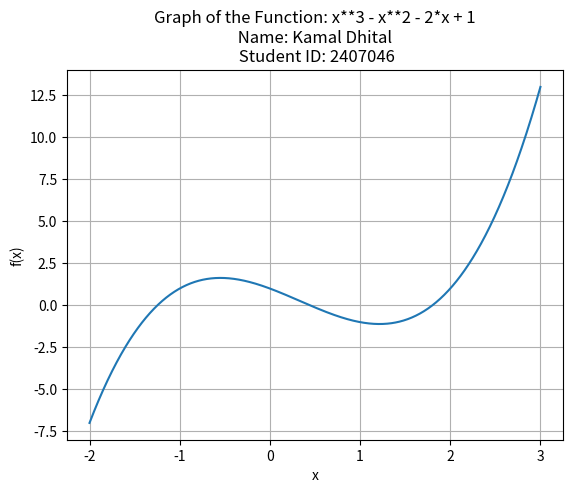

This chart was generated by the following Python code:
'''
Name: Kamal Dhital
University Student ID: 2407046
'''

# Root Finding Method
import math
import numpy as np
import scipy as sp
import matplotlib.pyplot as plt


def plot_function(func, a, b):
    """
    This function plot the graph of the input func 
    within the given interval [a,b).
    """
    x = np.linspace(a, b, 1000)
    y = func(x)
    plt.plot(x, y)
    plt.title("Graph of the Function: x**3 - x**2 - 2*x + 1\n Name: Kamal Dhital \n Student ID: 2407046")
    plt.xlabel("x")
    plt.ylabel("f(x)")
    plt.grid(True)
    plt.show()

def newton_method(func, grad, x0, tol=1e-6, max_iter=27):
    '''Approximate solution of f(x)=0 by Newton-Raphson's method.

        Parameters
        ----------
        func : function 
            Function value for which we are searching for a solution f(x)=0,
        grad: function
            Gradient value of function f(x)
        x0 : number
            Initial guess for a solution f(x)=0.
        tol : number
            Stopping criteria is abs(f(x)) < tol.
        max_iter : integer
            Maximum number of iterations of Newton's method.

        Returns
        -------
        xn : root

        Example
        --------
        >>> fun = lambda x: x**2 - x - 1
        >>> grad = lambda x: 2*x - 1
        >>> root = newton_method(fun, grad, 1, max_iter=20)
        '''
    # Main Loop starts here
    root = x0
    iter_count = 1
    while iter_count <= max_iter:

        if abs(grad(root)) <= tol:
            print("Mathematical Error! Found root may not be correct.")
            return x0
        
        x1 = root - func(root) / grad(root)
        root = x1

        if abs(func(root)) <= tol:
            return root
        iter_count += 1

    print("Warning! Exceeded the maximum number of iterations.")
    return root


# Main Driver Function:
if __name__ == "__main__":
    # Define the 1st Function for which the root is to be found
    # func = lambda x: x**2 - x - 1
    # Define the gradient of the Function
    # grad = lambda x: 2*x -1

    func = lambda x: x**3 - x**2 - 2*x + 1
    grad = lambda x: 3*x**2 - 2*x -2

    # Call plot_function to plot graph of the function
    plot_function(func, -2,3)

    x0 = 1.5  # Initial guess for 1st (change the value as required)
    # Call the Newton's method for 1st root
    our_root_1 = newton_method(func, grad, x0)

    # Call SciPy method (reference method) for 1st root
    sp_result_1 = sp.optimize.root(func, x0)
    sp_root_1 = sp_result_1.x.item()

    # Call the Newton's method for 2nd root
    x0 = 0.9 # Initial guess for 2nd root (change the value as required)
    our_root_2 = newton_method(func, grad, x0)

    # Call SciPy method (reference method) for 2nd root
    sp_result_2 = sp.optimize.root(func, x0)
    sp_root_2 = sp_result_2.x.item()


    # Print the result
    print("1st root found by Newton's Method = {:0.8f}.".format(our_root_1))
    print("1st root found by SciPy = {:0.8f}".format(sp_root_1))

    print("2nd root found by Newton's Method = {:0.8f}.".format(our_root_2))
    print("2nd root found by SciPy = {:0.8f}".format(sp_root_2))
    
    
